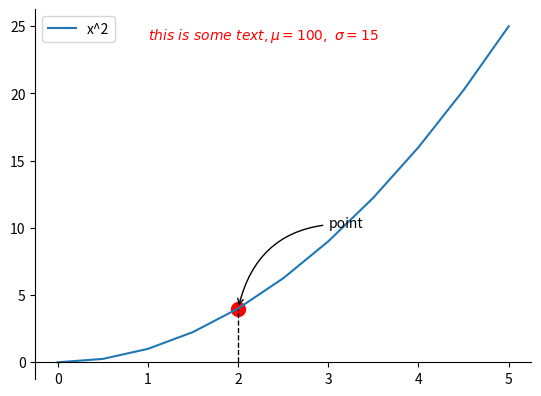

Write Python code to recreate this figure.
from matplotlib import pyplot as plt
import numpy as np

x=np.linspace(0,5,11) # start from 0 to 5, with 11 evenly spaced points
y=x**2
ax = plt.gca()
ax.spines['bottom'].set_position(('data', 0))
ax.spines['top'].set_color('none')
ax.spines['right'].set_color('none')
ax.xaxis.set_ticks_position('bottom')
plt.figure(num=1,figsize=(10,5)) # num=2 means this is the third figure,

plt.plot(x,y,label='x^2') # plot x^2
plt.legend() # show the legend
# annotation
x0=2
y0=x0**2
plt.scatter(x0,y0,s=100,color='red') 
# mark the point (x0,y0),scatter is used to plot individual points, 
# s=100 sets the size of the point to 100, color='red' sets the color of the point to red
plt.plot([x0,x0],[0,y0],color='black',linewidth=1,linestyle='--')
# plot a dashed vertical line from (x0,0) to (x0,y0) to highlight the local maximum at (2,4)
# 默认情况下 Matplotlib 把 x 轴的可见线（bottom spine）放在图框底部（axes‑coordinates），而你画的虚线是按 数据坐标 y=0 画的 —— 两者位置不一定重合，所以看起来“未相交”。
plt.annotate('point', xy=(x0,y0), xytext=(3,10), arrowprops=dict(arrowstyle='->', facecolor='green', connectionstyle='arc3,rad=0.4')) 
# add an annotation with an arrow pointing to the local maximum at (2,4)
# xy is the point to annotate, xytext is the position of the text, arrowprops is a dictionary of properties for the arrow
# arrowstyle='->' means the arrow will have a head, facecolor='green' sets the color of the arrow to green, 
# connectionstyle='arc3,rad=0.4' makes the arrow curved with a radius of 0.4

# plt.annotate('point', xy=(x0,y0),xycoords='data', xytext=(+30,+10),textcoords='offset points'
#              , arrowprops=dict(arrowstyle='->', facecolor='green', connectionstyle='arc3,rad=0.4')) 

plt.text(1,24,r'$ this\ is\ some\ text,\mu=100,\ \sigma=15$',fontdict={'size':10,'color':'red'})

plt.show()